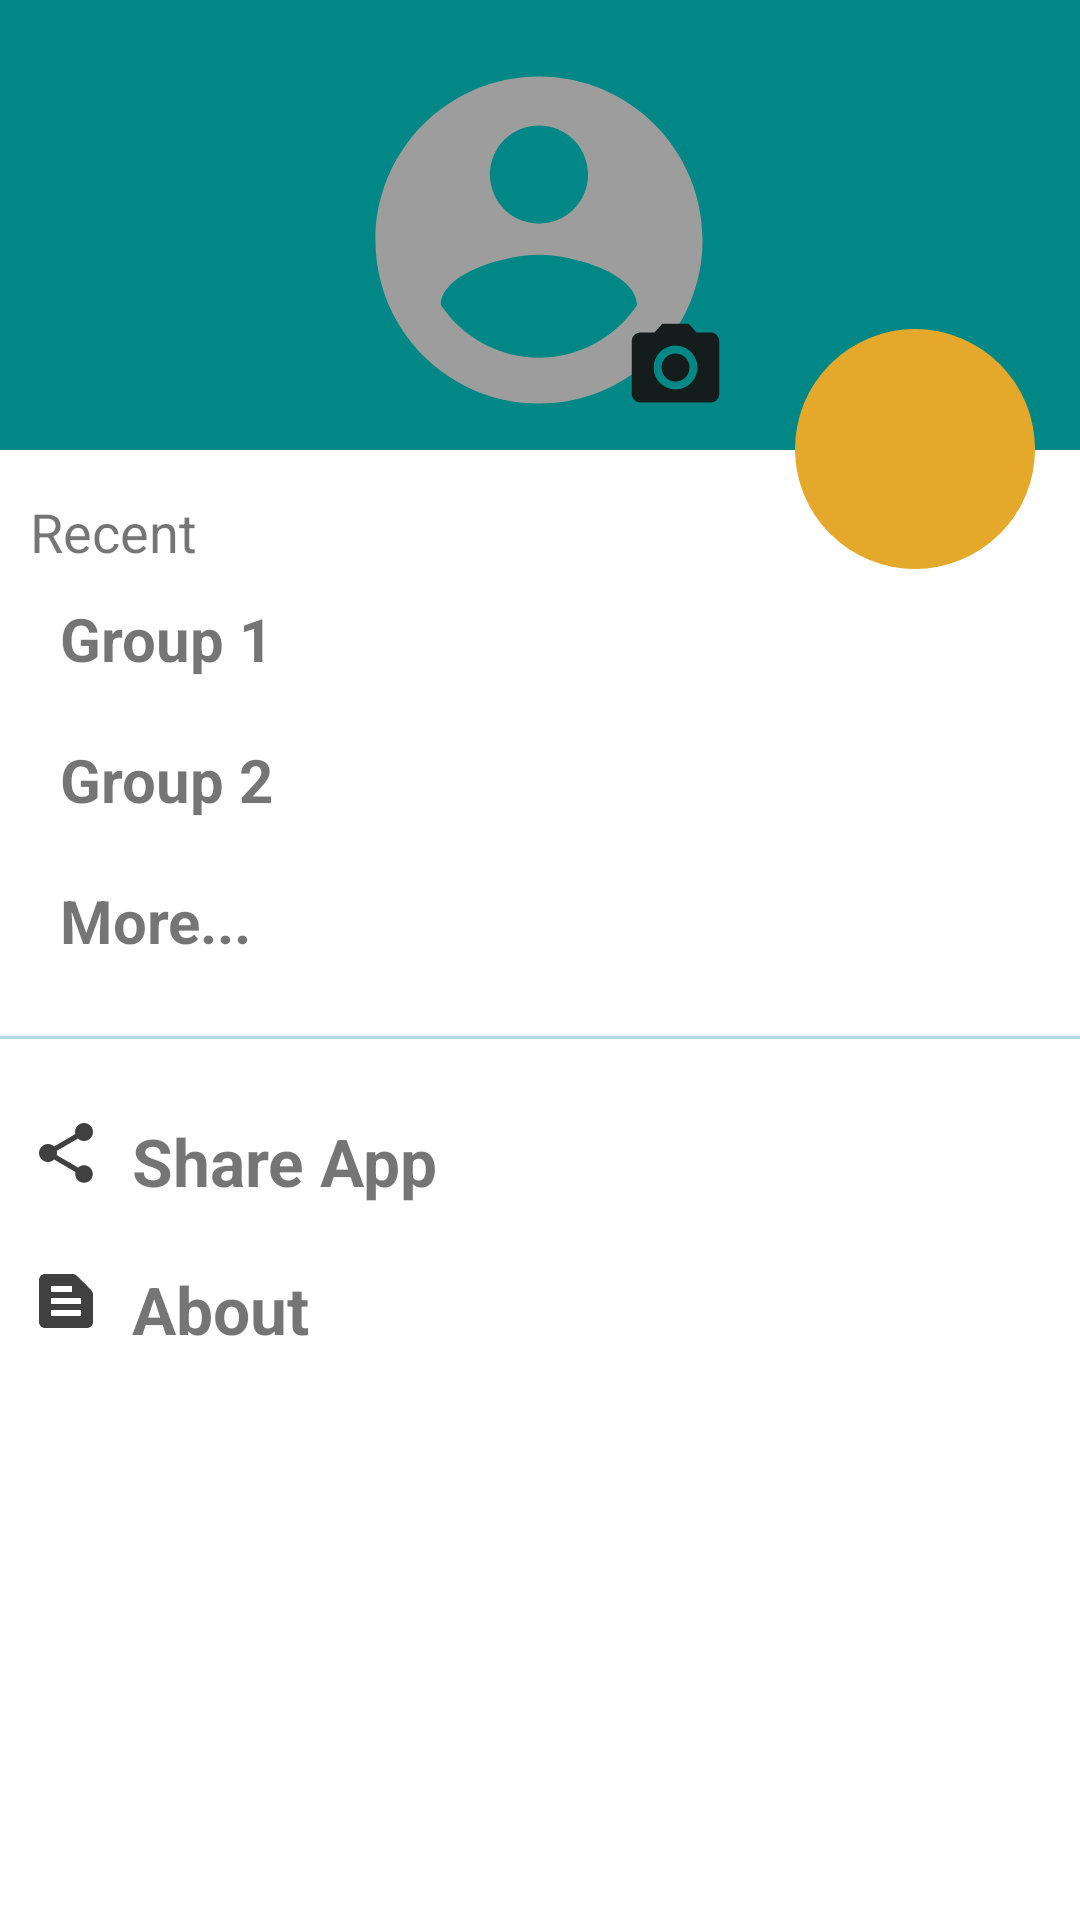

Android layout source for this screen:
<!-- AndroidManifest.xml: application theme Theme.BillSplit -->
<!-- res/layout/home_nav_drawer.xml -->
<?xml version="1.0" encoding="utf-8"?>
<androidx.constraintlayout.widget.ConstraintLayout xmlns:android="http://schemas.android.com/apk/res/android"
    xmlns:app="http://schemas.android.com/apk/res-auto"
    xmlns:tools="http://schemas.android.com/tools"
    android:layout_width="match_parent"
    android:layout_height="match_parent"
    android:background="@color/teal_700"
    android:orientation="vertical">


    <ImageView
        android:id="@+id/profileImageView"
        android:layout_width="160dp"
        android:layout_height="160dp"
        android:background="@drawable/blank_face_foreground"
        app:layout_constraintBottom_toTopOf="@+id/view"
        app:layout_constraintEnd_toEndOf="parent"
        app:layout_constraintHorizontal_bias="0.498"
        app:layout_constraintStart_toStartOf="parent"
        app:layout_constraintTop_toTopOf="parent"
        app:layout_constraintVertical_bias="0.0" />

    <EditText
        android:id="@+id/editUserName"
        android:layout_width="0dp"
        android:layout_height="wrap_content"
        android:layout_marginStart="55dp"
        android:layout_marginTop="-20dp"
        android:layout_marginEnd="55dp"
        android:ems="10"
        android:hint="Member"
        android:inputType="textPersonName"
        app:layout_constraintEnd_toEndOf="parent"
        app:layout_constraintStart_toStartOf="parent"
        app:layout_constraintTop_toBottomOf="@+id/profileImageView" />

    <ImageButton
        android:id="@+id/editProfilePicImageButton"
        android:layout_width="35dp"
        android:layout_height="35dp"
        android:layout_marginEnd="17dp"
        android:layout_marginBottom="20dp"
        android:background="@drawable/camera_icon"
        app:layout_constraintBottom_toBottomOf="@+id/profileImageView"
        app:layout_constraintEnd_toEndOf="@+id/profileImageView" />

    <ImageButton
        android:id="@+id/editNameImageButton"
        android:layout_width="wrap_content"
        android:layout_height="wrap_content"
        android:layout_marginStart="-5dp"
        android:layout_marginBottom="9dp"
        android:background="?android:attr/selectableItemBackground"
        android:src="@drawable/edit_icon"
        app:layout_constraintBottom_toBottomOf="@+id/editUserName"
        app:layout_constraintStart_toEndOf="@+id/editUserName" />

    <View
        android:id="@+id/view"
        android:layout_width="match_parent"
        android:layout_height="490dp"
        android:background="@color/white"
        app:layout_constraintBottom_toBottomOf="parent"
        app:layout_constraintEnd_toEndOf="parent"
        app:layout_constraintStart_toStartOf="parent" />

    <ImageButton
        android:id="@+id/imageButton"
        android:layout_width="80dp"
        android:layout_height="80dp"
        android:layout_marginEnd="15dp"
        android:layout_marginBottom="-40dp"
        android:background="@drawable/add_more_grp_btn_bg"
        android:src="@drawable/add_more_grp_button"
        app:layout_constraintBottom_toTopOf="@+id/view"
        app:layout_constraintEnd_toEndOf="parent" />

    <LinearLayout
        android:layout_width="match_parent"
        android:layout_height="475dp"
        android:orientation="vertical"
        app:layout_constraintBottom_toBottomOf="parent"
        tools:layout_editor_absoluteX="0dp">

        <TextView
            android:layout_width="match_parent"
            android:layout_height="wrap_content"
            android:text="Recent"
            android:layout_marginLeft="10dp"
            android:textSize="18sp" />

        <LinearLayout
            android:id="@+id/grp_1"
            android:layout_width="match_parent"
            android:layout_height="wrap_content"
            android:orientation="horizontal"
            android:padding="10dp">

            <TextView
                android:layout_width="wrap_content"
                android:layout_height="wrap_content"
                android:layout_marginLeft="10dp"
                android:text="Group 1"
                android:textSize="20sp"
                android:textStyle="bold" />

        </LinearLayout>

        <LinearLayout
            android:id="@+id/grp_2"
            android:layout_width="match_parent"
            android:layout_height="wrap_content"
            android:orientation="horizontal"
            android:padding="10dp">

            <TextView
                android:layout_width="wrap_content"
                android:layout_height="wrap_content"
                android:layout_marginLeft="10dp"
                android:text="Group 2"
                android:textSize="20sp"
                android:textStyle="bold" />

        </LinearLayout>

        <LinearLayout
            android:id="@+id/more_groups"
            android:layout_width="match_parent"
            android:layout_height="wrap_content"
            android:orientation="horizontal"
            android:padding="10dp">

            <TextView
                android:layout_width="wrap_content"
                android:layout_height="wrap_content"
                android:layout_marginLeft="10dp"
                android:text="More..."
                android:textSize="20sp"
                android:textStyle="bold" />

        </LinearLayout>

        <View
            android:layout_width="match_parent"
            android:layout_height="1dp"
            android:layout_marginTop="15dp"
            android:layout_marginBottom="16dp"
            android:background="@color/primaryColor"/>


        <LinearLayout
            android:id="@+id/share_menu"
            android:layout_width="match_parent"
            android:layout_height="wrap_content"
            android:orientation="horizontal"
            android:padding="10dp">

            <ImageView
                android:layout_width="wrap_content"
                android:layout_height="wrap_content"
                android:src="@drawable/share_icon" />

            <TextView
                android:layout_width="wrap_content"
                android:layout_height="wrap_content"
                android:layout_marginLeft="10dp"
                android:text="Share App"
                android:textSize="22sp"
                android:textStyle="bold" />

        </LinearLayout>

        <LinearLayout
            android:id="@+id/about_menu"
            android:layout_width="match_parent"
            android:layout_height="wrap_content"
            android:orientation="horizontal"
            android:padding="10dp">

            <ImageView
                android:layout_width="wrap_content"
                android:layout_height="wrap_content"
                android:src="@drawable/about_icon" />

            <TextView
                android:layout_width="wrap_content"
                android:layout_height="wrap_content"
                android:layout_marginLeft="10dp"
                android:text="About"
                android:textSize="22sp"
                android:textStyle="bold" />

        </LinearLayout>

    </LinearLayout>


</androidx.constraintlayout.widget.ConstraintLayout>
<!-- resources referenced by this layout -->
<resources>
  <color name="primaryColor">#B3DAE2</color>
  <color name="teal_700">#FF018786</color>
  <color name="white">#FFFFFFFF</color>
  <!-- drawable about_icon (drawable) -->
  <vector android:height="24dp" android:tint="#414040"
      android:viewportHeight="24" android:viewportWidth="24"
      android:width="24dp" xmlns:android="http://schemas.android.com/apk/res/android">
      <path android:fillColor="@android:color/white" android:pathData="M20.41,8.41l-4.83,-4.83C15.21,3.21 14.7,3 14.17,3H5C3.9,3 3,3.9 3,5v14c0,1.1 0.9,2 2,2h14c1.1,0 2,-0.9 2,-2V9.83C21,9.3 20.79,8.79 20.41,8.41zM7,7h7v2H7V7zM17,17H7v-2h10V17zM17,13H7v-2h10V13z"/>
  </vector>
  <!-- drawable add_more_grp_btn_bg (drawable) -->
  <?xml version="1.0" encoding="utf-8"?>
  <shape android:shape="rectangle" xmlns:android="http://schemas.android.com/apk/res/android">
  
      <solid android:color="#e4a92a"/>
      <corners android:radius="999dp"/>
  
  </shape>
  <!-- drawable camera_icon (drawable) -->
  <vector android:height="24dp" android:tint="#141D1C"
      android:viewportHeight="24" android:viewportWidth="24"
      android:width="24dp" xmlns:android="http://schemas.android.com/apk/res/android">
      <path android:fillColor="@android:color/white" android:pathData="M12,12m-3.2,0a3.2,3.2 0,1 1,6.4 0a3.2,3.2 0,1 1,-6.4 0"/>
      <path android:fillColor="@android:color/white" android:pathData="M9,2L7.17,4L4,4c-1.1,0 -2,0.9 -2,2v12c0,1.1 0.9,2 2,2h16c1.1,0 2,-0.9 2,-2L22,6c0,-1.1 -0.9,-2 -2,-2h-3.17L15,2L9,2zM12,17c-2.76,0 -5,-2.24 -5,-5s2.24,-5 5,-5 5,2.24 5,5 -2.24,5 -5,5z"/>
  </vector>
  <!-- drawable edit_icon (drawable) -->
  <vector android:height="24dp" android:tint="#131212"
      android:viewportHeight="24" android:viewportWidth="24"
      android:width="24dp" xmlns:android="http://schemas.android.com/apk/res/android">
      <path android:fillColor="@android:color/white" android:pathData="M3,17.25V21h3.75L17.81,9.94l-3.75,-3.75L3,17.25zM20.71,7.04c0.39,-0.39 0.39,-1.02 0,-1.41l-2.34,-2.34c-0.39,-0.39 -1.02,-0.39 -1.41,0l-1.83,1.83 3.75,3.75 1.83,-1.83z"/>
  </vector>
  <!-- drawable share_icon (drawable) -->
  <vector android:height="24dp" android:tint="#414040"
      android:viewportHeight="24" android:viewportWidth="24"
      android:width="24dp" xmlns:android="http://schemas.android.com/apk/res/android">
      <path android:fillColor="@android:color/white" android:pathData="M18,16.08c-0.76,0 -1.44,0.3 -1.96,0.77L8.91,12.7c0.05,-0.23 0.09,-0.46 0.09,-0.7s-0.04,-0.47 -0.09,-0.7l7.05,-4.11c0.54,0.5 1.25,0.81 2.04,0.81 1.66,0 3,-1.34 3,-3s-1.34,-3 -3,-3 -3,1.34 -3,3c0,0.24 0.04,0.47 0.09,0.7L8.04,9.81C7.5,9.31 6.79,9 6,9c-1.66,0 -3,1.34 -3,3s1.34,3 3,3c0.79,0 1.5,-0.31 2.04,-0.81l7.12,4.16c-0.05,0.21 -0.08,0.43 -0.08,0.65 0,1.61 1.31,2.92 2.92,2.92s2.92,-1.31 2.92,-2.92 -1.31,-2.92 -2.92,-2.92z"/>
  </vector>
  <style name="Theme.BillSplit" parent="Theme.AppCompat.Light.NoActionBar">
          
          <item name="colorPrimary">@color/purple_500</item>
          <item name="colorPrimaryVariant">#D5A76C</item>
          <item name="colorOnPrimary">@color/white</item>
          
          <item name="colorSecondary">@color/teal_200</item>
          <item name="colorSecondaryVariant">@color/teal_700</item>
          <item name="colorOnSecondary">@color/black</item>
          
          <item name="android:statusBarColor" tools:targetApi="l">?attr/colorPrimaryVariant</item>
          
      </style>
  <color name="purple_500">#FF6200EE</color>
  <color name="teal_200">#FF03DAC5</color>
  <color name="black">#FF000000</color>
</resources>
